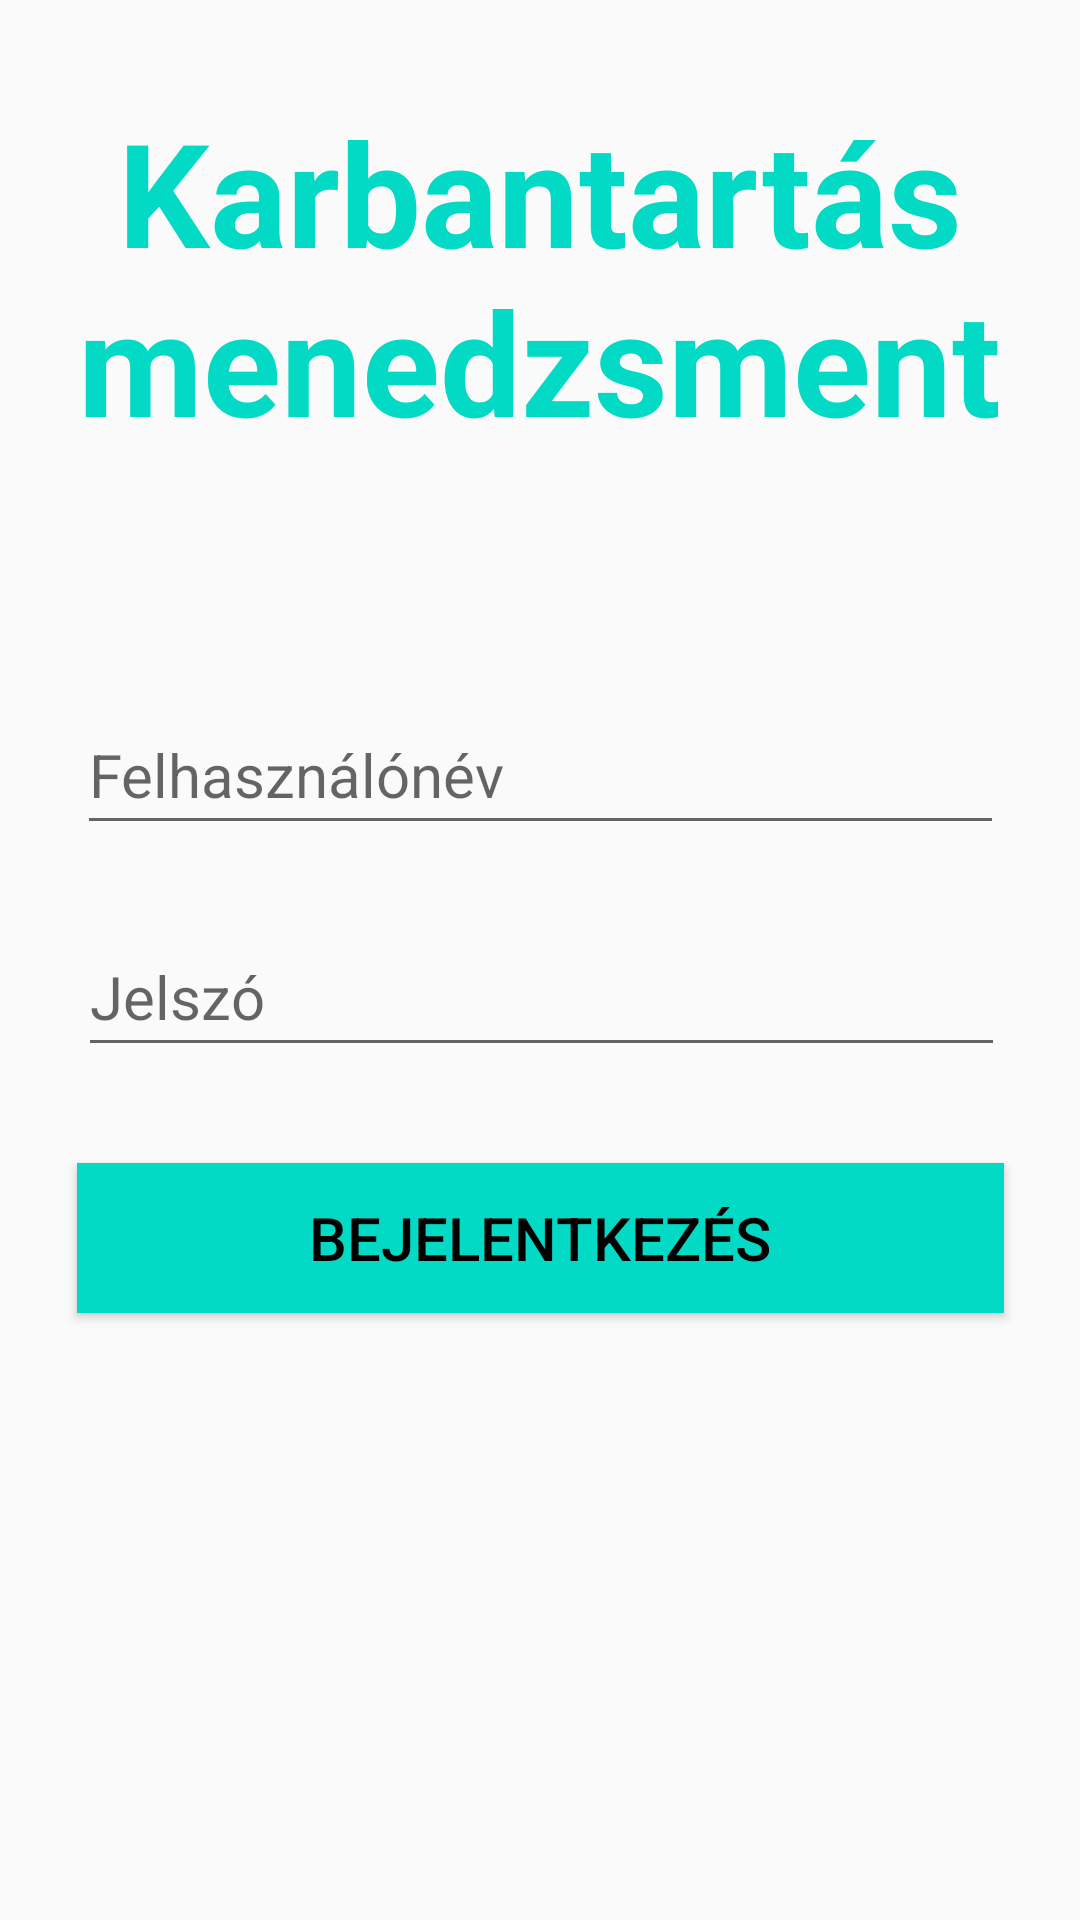

Here is an Android app screen rendered from its layout file. Give the layout XML and the strings, colors and styles it references.
<!-- AndroidManifest.xml: application theme Theme.MainActivity -->
<!-- res/layout/activity_main.xml -->
<?xml version="1.0" encoding="utf-8"?>
<androidx.constraintlayout.widget.ConstraintLayout xmlns:android="http://schemas.android.com/apk/res/android"
    xmlns:app="http://schemas.android.com/apk/res-auto"
    xmlns:tools="http://schemas.android.com/tools"
    android:layout_width="match_parent"
    android:layout_height="match_parent"
    tools:context=".MainActivity">

    <TextView
        android:id="@+id/textView2"
        android:layout_width="344dp"
        android:layout_height="140dp"
        android:layout_marginStart="56dp"
        android:layout_marginTop="100dp"
        android:layout_marginEnd="57dp"
        android:layout_marginBottom="60dp"
        android:text="Karbantartás menedzsment"
        android:textAlignment="center"
        android:textColor="#03DAC5"
        android:textSize="48sp"
        android:textStyle="bold"
        app:layout_constraintBottom_toTopOf="@+id/username"
        app:layout_constraintEnd_toEndOf="parent"
        app:layout_constraintStart_toStartOf="parent"
        app:layout_constraintTop_toTopOf="parent" />

    <EditText
        android:id="@+id/password"
        android:layout_width="309dp"
        android:layout_height="50dp"
        android:layout_marginStart="100dp"
        android:layout_marginEnd="101dp"
        android:layout_marginBottom="24dp"
        android:ems="10"
        android:hint="Jelszó"
        android:inputType="textPassword"
        android:textSize="20sp"
        app:layout_constraintBottom_toTopOf="@+id/login"
        app:layout_constraintEnd_toEndOf="parent"
        app:layout_constraintHorizontal_bias="0.494"
        app:layout_constraintStart_toStartOf="parent"
        app:layout_constraintTop_toBottomOf="@+id/username" />

    <com.google.android.material.textfield.TextInputEditText
        android:id="@+id/username"
        android:layout_width="309dp"
        android:layout_height="50dp"
        android:layout_marginStart="101dp"
        android:layout_marginEnd="101dp"
        android:layout_marginBottom="24dp"
        android:hint="Felhasználónév"
        android:textSize="20sp"
        app:layout_constraintBottom_toTopOf="@+id/password"
        app:layout_constraintEnd_toEndOf="parent"
        app:layout_constraintStart_toStartOf="parent"
        app:layout_constraintTop_toBottomOf="@+id/textView2" />

    <Button
        android:id="@+id/login"
        android:layout_width="309dp"
        android:layout_height="50dp"
        android:layout_marginStart="127dp"
        android:layout_marginTop="8dp"
        android:layout_marginEnd="127dp"
        android:layout_marginBottom="271dp"
        android:background="#03dac5"
        android:text="Bejelentkezés"
        android:textColor="#000000"
        android:textSize="20sp"
        app:layout_constraintBottom_toBottomOf="parent"
        app:layout_constraintEnd_toEndOf="parent"
        app:layout_constraintStart_toStartOf="parent"
        app:layout_constraintTop_toBottomOf="@+id/password" />

</androidx.constraintlayout.widget.ConstraintLayout>
<!-- resources referenced by this layout -->
<resources>
  <style name="Theme.MainActivity" parent="Theme.AppCompat.Light.NoActionBar">
          
          <item name="colorPrimary">@color/teal_700</item>
          <item name="colorPrimaryVariant">@color/teal_700</item>
          <item name="colorOnPrimary">@color/teal_700</item>
          
          <item name="colorSecondary">@color/teal_700</item>
          <item name="colorSecondaryVariant">@color/teal_700</item>
          <item name="colorOnSecondary">@color/teal_700</item>
          
          <item name="android:statusBarColor" tools:targetApi="l">?attr/colorPrimaryVariant</item>
          
      </style>
  <!-- not gathered from this repository: default colours our renderer supplied (Android Studio template values) -->
  <color name="teal_700">#FF018786</color>
</resources>
